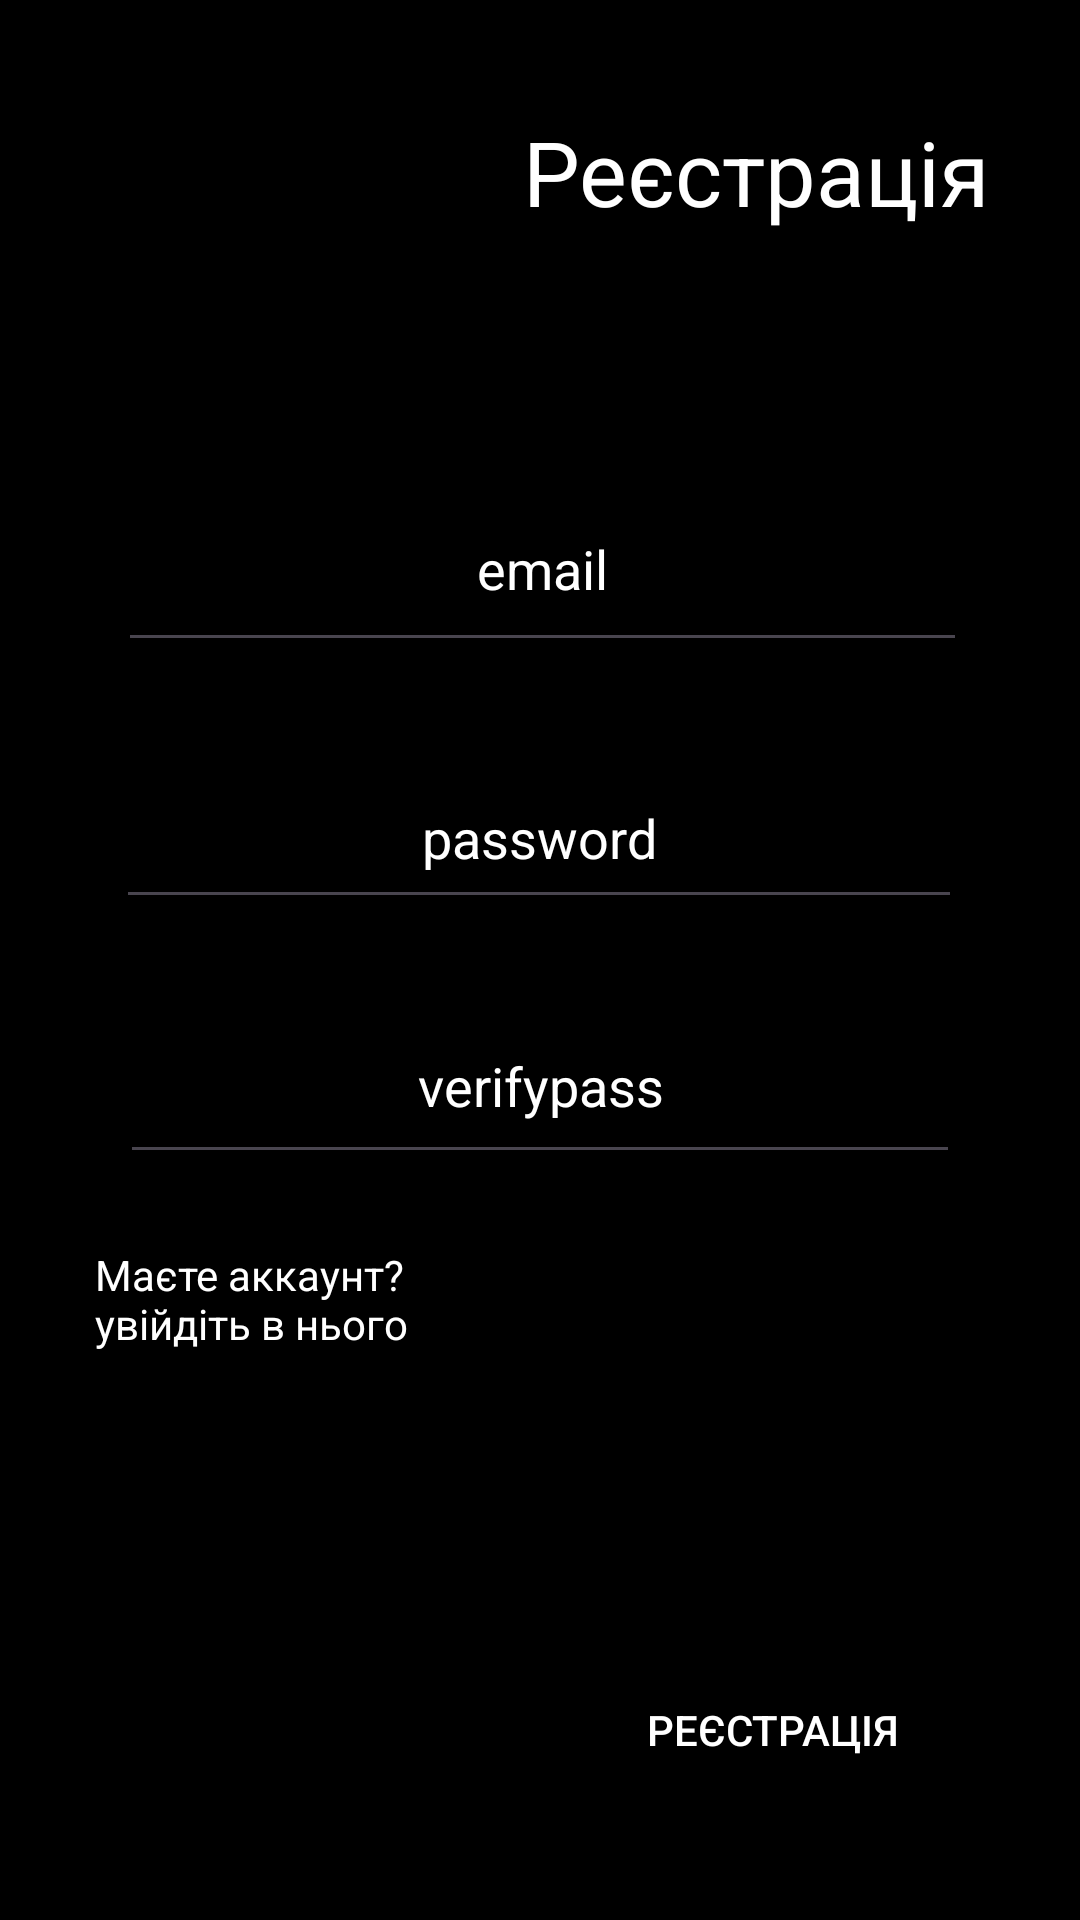

Here is an Android app screen rendered from its layout file. Give the layout XML and the strings, colors and styles it references.
<!-- AndroidManifest.xml: application theme Base.Theme.TimeSage -->
<!-- res/layout/fragment_sing_up.xml -->
<?xml version="1.0" encoding="utf-8"?>
<androidx.constraintlayout.widget.ConstraintLayout xmlns:android="http://schemas.android.com/apk/res/android"
    xmlns:app="http://schemas.android.com/apk/res-auto"
    xmlns:tools="http://schemas.android.com/tools"
    android:layout_width="match_parent"
    android:layout_height="match_parent"
    tools:context=".fragments.SingUpFragment"
    android:fitsSystemWindows="true"
    >

    <EditText
        android:id="@+id/editTextTextEmailAddress"
        android:layout_width="283dp"
        android:layout_height="65dp"
        android:ems="10"
        android:hint="email"
        android:gravity="center"
        android:inputType="textEmailAddress"
        app:layout_constraintBottom_toBottomOf="parent"
        app:layout_constraintEnd_toEndOf="parent"
        app:layout_constraintHorizontal_bias="0.509"
        app:layout_constraintStart_toStartOf="parent"
        app:layout_constraintTop_toTopOf="parent"
        app:layout_constraintVertical_bias="0.271" />

    <EditText
        android:id="@+id/editTextTextPassword"
        android:layout_width="282dp"
        android:layout_height="57dp"
        android:ems="10"
        android:gravity="center"
        android:hint="password"
        android:inputType="textPassword"
        app:layout_constraintBottom_toBottomOf="parent"
        app:layout_constraintEnd_toEndOf="parent"
        app:layout_constraintHorizontal_bias="0.497"
        app:layout_constraintStart_toStartOf="parent"
        app:layout_constraintTop_toBottomOf="@+id/editTextTextEmailAddress"
        app:layout_constraintVertical_bias="0.079" />

    <Button
        android:id="@+id/RegisterButton"
        android:layout_width="wrap_content"
        android:layout_height="wrap_content"
        android:layout_marginTop="15dp"
        android:backgroundTint="@color/black"
        android:text="@string/btnreg"
        app:layout_constraintBottom_toBottomOf="parent"
        app:layout_constraintEnd_toEndOf="parent"
        app:layout_constraintHorizontal_bias="0.809"
        app:layout_constraintStart_toStartOf="parent"
        app:layout_constraintTop_toBottomOf="@+id/verifyPassword"
        app:layout_constraintVertical_bias="0.788" />

    <TextView
        android:id="@+id/authTextView"
        android:layout_width="136dp"
        android:layout_height="46dp"
        android:layout_marginTop="24dp"
        android:layout_marginEnd="36dp"
        android:text="@string/register"
        app:layout_constraintEnd_toStartOf="@+id/RegisterButton"
        app:layout_constraintTop_toBottomOf="@+id/verifyPassword" />

    <EditText
        android:id="@+id/verifyPassword"
        android:layout_width="280dp"
        android:layout_height="62dp"
        android:layout_marginTop="23dp"
        android:ems="10"
        android:hint="verifypass"
        android:gravity="center"
        android:inputType="textPassword"
        app:layout_constraintEnd_toEndOf="parent"
        app:layout_constraintStart_toStartOf="parent"
        app:layout_constraintTop_toBottomOf="@+id/editTextTextPassword" />

    <TextView
        android:id="@+id/textView4"
        android:layout_width="wrap_content"
        android:layout_height="wrap_content"
        android:layout_marginStart="225dp"
        android:layout_marginTop="37dp"
        android:layout_marginEnd="30dp"
        android:layout_marginBottom="85dp"
        android:text="@string/btnreg"
        android:textSize="30sp"
        app:layout_constraintBottom_toTopOf="@+id/editTextTextEmailAddress"
        app:layout_constraintEnd_toEndOf="parent"
        app:layout_constraintHorizontal_bias="1.0"
        app:layout_constraintStart_toStartOf="parent"
        app:layout_constraintTop_toTopOf="parent"
        app:layout_constraintVertical_bias="0.0" />

</androidx.constraintlayout.widget.ConstraintLayout>
<!-- resources referenced by this layout -->
<resources>
  <color name="black">#FF000000</color>
  <string name="btnreg">Реєстрація</string>
  <string name="register">Маєте аккаунт? увійдіть в нього</string>
  <style name="Base.Theme.TimeSage" parent="Theme.Material3.DayNight.NoActionBar">
          
          
          <item name="android:windowFullscreen">true</item>
          <item name="buttonTint">@color/black</item>
          <item name="android:editTextColor">@color/white</item>
          <item name="android:textColor">@color/white</item>
          <item name="android:textColorHint">@color/white</item>
          <item name="android:navigationBarColor">@color/black</item>
          <item name="android:windowBackground">@color/black</item>
          <item name="android:windowActionBar">@color/black</item>
          <item name="colorPrimary">@color/black</item>
          <item name="colorPrimaryDark">@color/black</item>
          <item name="android:windowTranslucentStatus">true</item>
          <item name="android:windowTranslucentNavigation">true</item>
  
      </style>
  <color name="white">#FFFFFFFF</color>
</resources>
